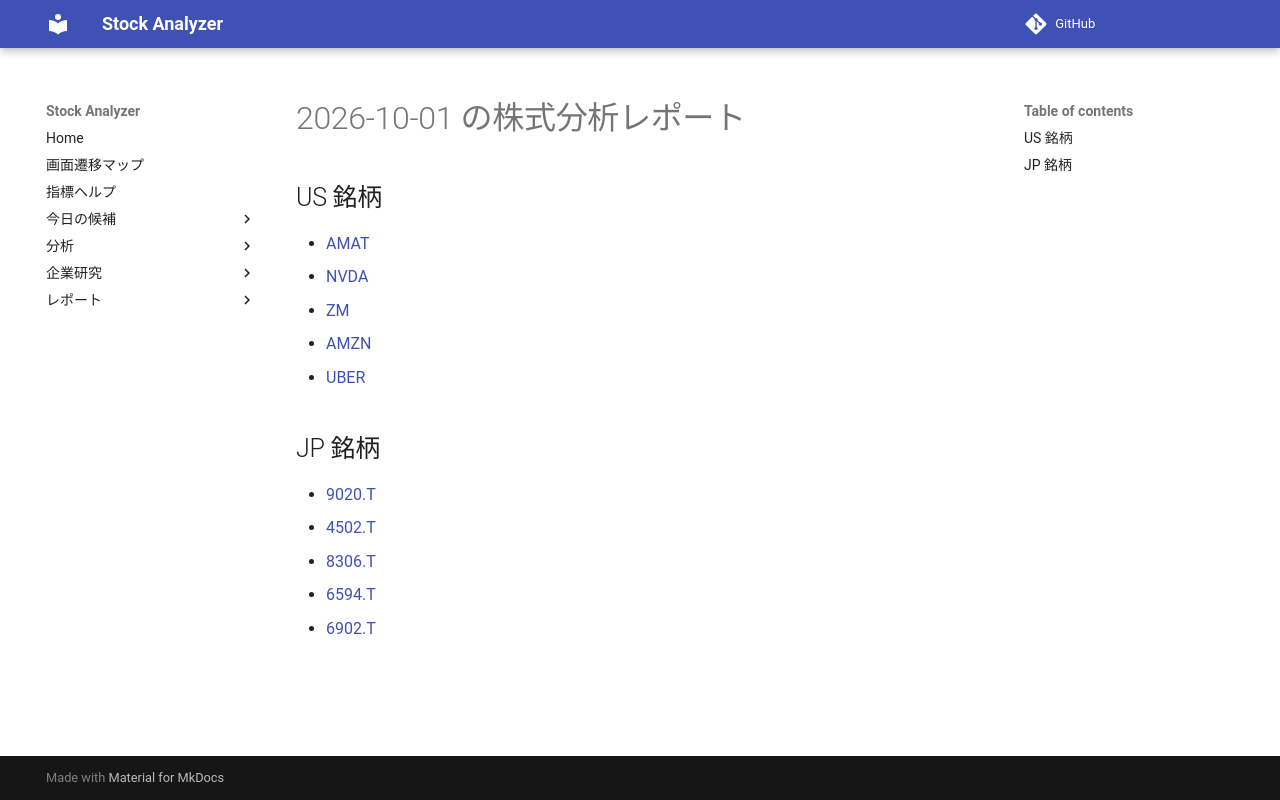

repository: Yumi-note/Making-APP · page: reports/2026-10-01/203440/index.html · generator: mkdocs

# 2026-10-01 の株式分析レポート

## US 銘柄

- [AMAT](AMAT.md)
- [NVDA](NVDA.md)
- [ZM](ZM.md)
- [AMZN](AMZN.md)
- [UBER](UBER.md)

## JP 銘柄

- [9020.T](9020_T.md)
- [4502.T](4502_T.md)
- [8306.T](8306_T.md)
- [6594.T](6594_T.md)
- [6902.T](6902_T.md)
